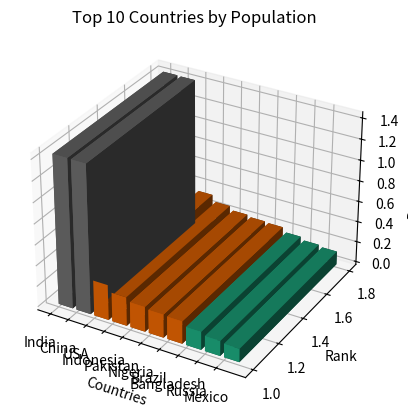

Generate this figure with matplotlib:
import numpy as np
import matplotlib.pyplot as plt
from mpl_toolkits.mplot3d import Axes3D
from matplotlib import cm

# Population data
countries = ['India', 'China', 'USA', 'Indonesia', 'Pakistan', 'Nigeria', 'Brazil', 'Bangladesh', 'Russia', 'Mexico']
populations = [1428598765, 1425672868, 339992663, 277529799, 240475940, 223793955, 216419321, 172950908, 144445025, 128453827]

# Create x, y, and z values for the chart
x = np.arange(len(countries)) + 1
jumlah_rank = 2
y = np.arange(1, jumlah_rank)
z = np.zeros((len(y), len(x)))

# Assign population values to the z-axis
for i in range(len(countries)):
    z[:, i] = populations[i]

# Create figure and axis
fig = plt.figure()
ax = fig.add_subplot(111, projection='3d')

# Create coordinates for each bar
xpos, ypos = np.meshgrid(x, y)
xpos = xpos.flatten()
ypos = ypos.flatten()
zpos = np.zeros_like(xpos)

# Set the height of each bar
dz = z.flatten()

# Create a color map
cmap = cm.get_cmap('Dark2')

# Create the bars with different colors
ax.bar3d(xpos, ypos, zpos, 0.8, 0.8, dz, color=cmap(dz / dz.max()))

# Set labels and title
ax.set_xlabel('Countries')
ax.set_ylabel('Rank')
ax.set_zlabel('Population')
ax.set_title('Top 10 Countries by Population')

# Set ticks and labels for x-axis
ax.set_xticks(x)
ax.set_xticklabels(countries)

# Show the plot
plt.show()
